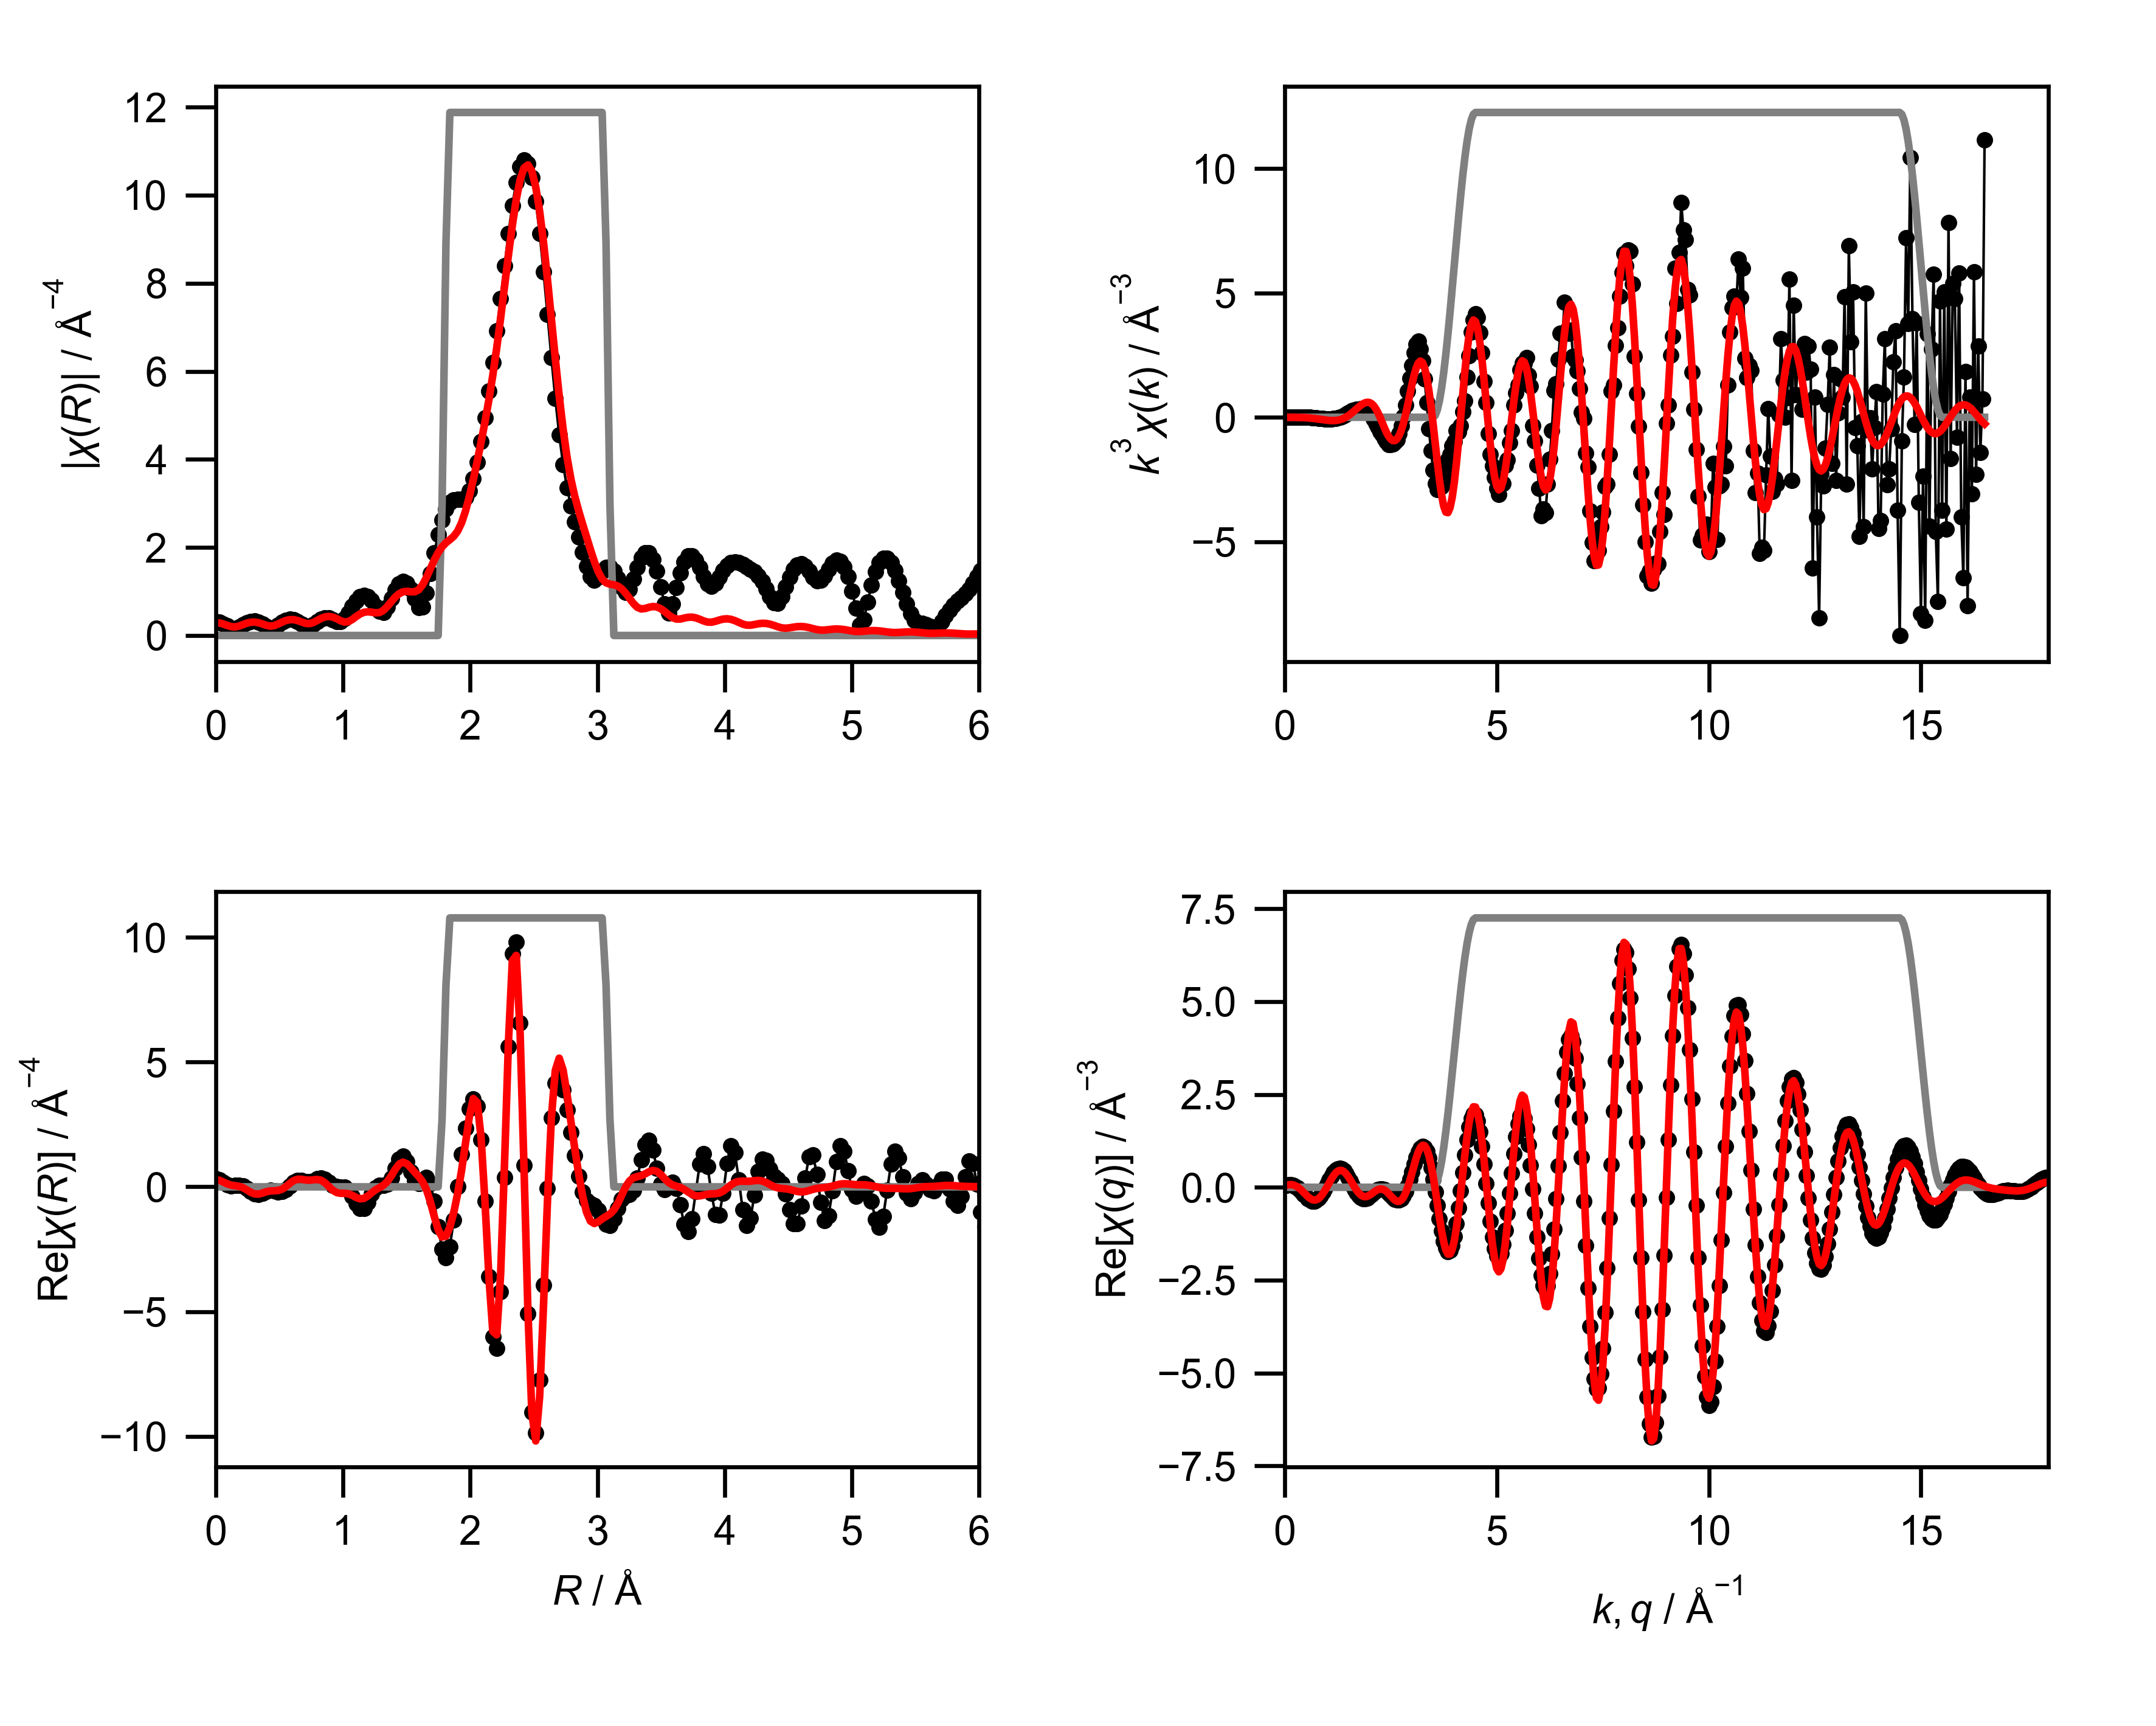

The table this chart was drawn from, first rows:
mea_k, mea_chik, mea_k3chik, mea_r, mea_chir_mag, mea_chir_re, mea_chir_im, mea_q, mea_chiq_mag, mea_chiq_re, mea_chiq_im, fit_k, fit_chik, fit_k3chik, fit_r, fit_chir_mag, fit_chir_re, fit_chir_im, fit_q, fit_chiq_mag, fit_chiq_re, fit_chiq_im, win_k, win_r
0.0, 0.2383, 0.0, 0.0, 0.3167, 0.3167, 0.0, 0.0, 0.06385, 0.04447, 0.04581, 0.0, -0.1506, -0.0, 0.0, 0.2917, 0.2917, 0.0, 0.0, 0.05604, 0.04526, 0.03305, 0.0, 0.0
0.05, 0.2063, 2.5784435020939985e-05, 0.03068, 0.3037, 0.2764, -0.126, 0.05, 0.08369, 0.05742, 0.06089, 0.05, -0.1506, -1.8825645219756204e-05, 0.03068, 0.2831, 0.2627, -0.1055, 0.05, 0.07403, 0.05905, 0.04465, 0.0, 0.0
0.1, 0.1754, 0.0001754, 0.06136, 0.2671, 0.1811, -0.1963, 0.1, 0.1063, 0.0645, 0.08452, 0.1, -0.1506, -0.0001506, 0.06136, 0.2595, 0.1924, -0.1742, 0.1, 0.09446, 0.06881, 0.0647, 0.0, 0.0
0.15, 0.1459, 0.0004923, 0.09204, 0.2149, 0.08903, -0.1956, 0.15, 0.1303, 0.0624, 0.1144, 0.15, -0.1505, -0.000508, 0.09204, 0.228, 0.1182, -0.195, 0.15, 0.1161, 0.07125, 0.09165, 0.0, 0.0
0.2, 0.1178, 0.0009425, 0.1227, 0.165, 0.04647, -0.1583, 0.2, 0.1551, 0.04865, 0.1472, 0.2, -0.1504, -0.001203, 0.1227, 0.2013, 0.06939, -0.1889, 0.2, 0.1384, 0.06369, 0.1228, 0.0, 0.0
0.25, 0.09141, 0.001428, 0.1534, 0.1502, 0.05373, -0.1403, 0.25, 0.1801, 0.02196, 0.1787, 0.25, -0.1501, -0.002345, 0.1534, 0.1946, 0.04616, -0.1891, 0.25, 0.1609, 0.04439, 0.1547, 0.0, 0.0
0.3, 0.06682, 0.001804, 0.1841, 0.1856, 0.06664, -0.1733, 0.3, 0.2052, -0.01752, 0.2044, 0.3, -0.1495, -0.004037, 0.1841, 0.2135, 0.02176, -0.2124, 0.3, 0.1835, 0.01284, 0.1831, 0.0, 0.0
0.35, 0.0442, 0.001895, 0.2148, 0.2419, 0.03298, -0.2396, 0.35, 0.2301, -0.06815, 0.2198, 0.35, -0.1486, -0.006373, 0.2148, 0.2469, -0.03289, -0.2447, 0.35, 0.206, -0.03011, 0.2038, 0.0, 0.0
0.4, 0.02371, 0.001517, 0.2454, 0.2918, -0.06438, -0.2846, 0.4, 0.2548, -0.1268, 0.221, 0.4, -0.1473, -0.009426, 0.2454, 0.2795, -0.1225, -0.2512, 0.4, 0.2283, -0.08223, 0.213, 0.0, 0.0
0.45, 0.005443, 0.000496, 0.2761, 0.3219, -0.1911, -0.259, 0.45, 0.279, -0.1892, 0.2051, 0.45, -0.1453, -0.01324, 0.2761, 0.3004, -0.2197, -0.205, 0.45, 0.2502, -0.14, 0.2073, 0.0, 0.0
0.5, -0.01095, -0.001368, 0.3068, 0.3261, -0.2851, -0.1582, 0.5, 0.3027, -0.2501, 0.1705, 0.5, -0.1424, -0.0178, 0.3068, 0.3042, -0.2837, -0.1099, 0.5, 0.2716, -0.199, 0.1848, 0.0, 0.0
0.55, -0.02588, -0.004306, 0.3375, 0.3034, -0.3021, -0.02775, 0.55, 0.3256, -0.3037, 0.1175, 0.55, -0.1419, -0.0236, 0.3375, 0.2901, -0.2901, -0.000636, 0.55, 0.2923, -0.2539, 0.1448, 0.0, 0.0
0.6, -0.0388, -0.00838, 0.3682, 0.2584, -0.2488, 0.06977, 0.6, 0.3477, -0.3444, 0.0479, 0.6, -0.1429, -0.03087, 0.3682, 0.2623, -0.249, 0.0825, 0.6, 0.3123, -0.2996, 0.08809, 0.0, 0.0
0.65, -0.04871, -0.01338, 0.3988, 0.2036, -0.1768, 0.101, 0.65, 0.3688, -0.3672, -0.0347, 0.65, -0.1434, -0.03938, 0.3988, 0.231, -0.196, 0.1223, 0.65, 0.3315, -0.331, 0.01736, 0.0, 0.0
0.7, -0.0573, -0.01966, 0.4295, 0.1658, -0.1419, 0.08578, 0.7, 0.3889, -0.3682, -0.1252, 0.7, -0.1431, -0.04907, 0.4295, 0.2133, -0.1641, 0.1362, 0.7, 0.3497, -0.3439, -0.06337, 0.0, 0.0
0.75, -0.06533, -0.02756, 0.4602, 0.1792, -0.1604, 0.07997, 0.75, 0.4078, -0.345, -0.2174, 0.75, -0.1418, -0.05983, 0.4602, 0.2237, -0.1571, 0.1592, 0.75, 0.3669, -0.3353, -0.1488, 0.0, 0.0
0.8, -0.07074, -0.03622, 0.4909, 0.2345, -0.1958, 0.129, 0.8, 0.4254, -0.2971, -0.3044, 0.8, -0.1395, -0.07144, 0.4909, 0.2592, -0.1468, 0.2136, 0.8, 0.3828, -0.3038, -0.2329, 0.0, 0.0
0.85, -0.07169, -0.04402, 0.5216, 0.2965, -0.1878, 0.2294, 0.85, 0.4416, -0.226, -0.3794, 0.85, -0.1361, -0.08356, 0.5216, 0.303, -0.09675, 0.2872, 0.85, 0.3976, -0.25, -0.3091, 0.0, 0.0
0.9, -0.07283, -0.05309, 0.5522, 0.3436, -0.1013, 0.3283, 0.9, 0.4563, -0.1353, -0.4358, 0.9, -0.1313, -0.09574, 0.5522, 0.3399, 0.006224, 0.3398, 0.9, 0.4109, -0.176, -0.3713, 0.0, 0.0
0.95, -0.07183, -0.06158, 0.5829, 0.3649, 0.04311, 0.3624, 0.95, 0.4694, -0.03007, -0.4684, 0.95, -0.1252, -0.1074, 0.5829, 0.3601, 0.1374, 0.3328, 0.95, 0.4228, -0.08598, -0.414, 0.0, 0.0
1.0, -0.06717, -0.06717, 0.6136, 0.3562, 0.1814, 0.3065, 1.0, 0.4807, 0.0828, -0.4735, 1.0, -0.1178, -0.1178, 0.6136, 0.3594, 0.2493, 0.2589, 1.0, 0.4332, 0.01444, -0.4329, 0.0, 0.0
1.05, -0.06032, -0.06983, 0.6443, 0.3193, 0.2534, 0.1942, 1.05, 0.4903, 0.1957, -0.4495, 1.05, -0.1089, -0.126, 0.6443, 0.3391, 0.3046, 0.149, 1.05, 0.4419, 0.1186, -0.4256, 0.0, 0.0
1.1, -0.0502, -0.06682, 0.675, 0.264, 0.2474, 0.09212, 1.1, 0.498, 0.3007, -0.3969, 1.1, -0.0986, -0.1312, 0.675, 0.3066, 0.3025, 0.04978, 1.1, 0.4488, 0.2193, -0.3916, 0.0, 0.0
1.15, -0.03731, -0.05674, 0.7056, 0.213, 0.2074, 0.04848, 1.15, 0.5037, 0.3902, -0.3185, 1.15, -0.08699, -0.1323, 0.7056, 0.2767, 0.2764, -0.01102, 1.15, 0.454, 0.3092, -0.3324, 0.0, 0.0
1.2, -0.02625, -0.04536, 0.7363, 0.2041, 0.1963, 0.05587, 1.2, 0.5074, 0.4577, -0.219, 1.2, -0.07413, -0.1281, 0.7363, 0.269, 0.2654, -0.04389, 1.2, 0.4573, 0.3818, -0.2516, 0.0, 0.0
1.25, -0.01311, -0.0256, 0.767, 0.2502, 0.2432, 0.05896, 1.25, 0.5089, 0.4979, -0.1052, 1.25, -0.06016, -0.1175, 0.767, 0.2935, 0.2806, -0.08607, 1.25, 0.4586, 0.4318, -0.1545, 0.0, 0.0
1.3, -0.0007391, -0.001624, 0.7977, 0.3177, 0.3176, 0.001813, 1.3, 0.5083, 0.5081, 0.01525, 1.3, -0.04524, -0.0994, 0.7977, 0.3395, 0.2952, -0.1678, 1.3, 0.4579, 0.4554, -0.04785, 0.0, 0.0
1.35, 0.0132, 0.03247, 0.8283, 0.3749, 0.3541, -0.123, 1.35, 0.5054, 0.4874, 0.134, 1.35, -0.02963, -0.07289, 0.8283, 0.3875, 0.2648, -0.2829, 1.35, 0.4551, 0.451, 0.06092, 0.0, 0.0
1.4, 0.02914, 0.07997, 0.859, 0.4046, 0.3062, -0.2644, 1.4, 0.5003, 0.4375, 0.2426, 1.4, -0.0136, -0.03732, 0.859, 0.4217, 0.165, -0.3881, 1.4, 0.4502, 0.4192, 0.1641, 0.0, 0.0
1.45, 0.03974, 0.1212, 0.8897, 0.3998, 0.1881, -0.3528, 1.45, 0.4928, 0.3624, 0.3339, 1.45, 0.002495, 0.007608, 0.8897, 0.4329, 0.01464, -0.4326, 1.45, 0.4431, 0.3627, 0.2545, 0.0, 0.0
1.5, 0.04877, 0.1646, 0.9204, 0.3646, 0.06537, -0.3587, 1.5, 0.4829, 0.2681, 0.4016, 1.5, 0.01829, 0.06172, 0.9204, 0.4181, -0.1333, -0.3963, 1.5, 0.4338, 0.2862, 0.3259, 0.0, 0.0
1.55, 0.06113, 0.2276, 0.9511, 0.3204, 0.0004426, -0.3204, 1.55, 0.4706, 0.1618, 0.4419, 1.55, 0.03337, 0.1243, 0.9511, 0.3816, -0.2285, -0.3056, 1.55, 0.4222, 0.1959, 0.374, 0.0, 0.0
1.6, 0.06403, 0.2623, 0.9817, 0.3144, -0.005819, -0.3143, 1.6, 0.4558, 0.05172, 0.4529, 1.6, 0.04734, 0.1939, 0.9817, 0.3363, -0.259, -0.2145, 1.6, 0.4083, 0.09908, 0.3961, 0.0, 0.0
1.65, 0.06513, 0.2926, 1.012, 0.3864, -0.02382, -0.3857, 1.65, 0.4387, -0.05382, 0.4353, 1.65, 0.05979, 0.2686, 1.012, 0.3056, -0.2581, -0.1636, 1.65, 0.3921, 0.003245, 0.3921, 0.0, 0.0
1.7, 0.06646, 0.3265, 1.043, 0.5162, -0.142, -0.4963, 1.7, 0.419, -0.1472, 0.3923, 1.7, 0.07026, 0.3452, 1.043, 0.3143, -0.2762, -0.1499, 1.7, 0.3736, -0.08431, 0.3639, 0.0, 0.0
1.75, 0.06083, 0.326, 1.074, 0.6616, -0.3868, -0.5367, 1.75, 0.3969, -0.2222, 0.3289, 1.75, 0.07836, 0.4199, 1.074, 0.3633, -0.3393, -0.13, 1.75, 0.3527, -0.1573, 0.3157, 0.0, 0.0
1.8, 0.05728, 0.334, 1.104, 0.7901, -0.6802, -0.4021, 1.8, 0.3724, -0.2743, 0.2518, 1.8, 0.0837, 0.4882, 1.104, 0.4294, -0.4257, -0.05621, 1.8, 0.3295, -0.2111, 0.253, 0.0, 0.0
1.85, 0.04943, 0.313, 1.135, 0.879, -0.8754, -0.08027, 1.85, 0.3454, -0.3013, 0.1688, 1.85, 0.08604, 0.5448, 1.135, 0.4887, -0.4815, 0.08343, 1.85, 0.304, -0.243, 0.1827, 0.0, 0.0
1.9, 0.04329, 0.2969, 1.166, 0.9128, -0.8546, 0.3207, 1.9, 0.316, -0.3037, 0.08755, 1.9, 0.08523, 0.5846, 1.166, 0.5267, -0.4618, 0.2532, 1.9, 0.2763, -0.2526, 0.1119, 0.0, 0.0
1.95, 0.03218, 0.2386, 1.197, 0.884, -0.617, 0.6331, 1.95, 0.2844, -0.2839, 0.01543, 1.95, 0.08123, 0.6023, 1.197, 0.5383, -0.3651, 0.3956, 1.95, 0.2463, -0.2416, 0.04756, 0.0, 0.0
2.0, 0.02458, 0.1966, 1.227, 0.7959, -0.2878, 0.742, 2.0, 0.2504, -0.2469, -0.04161, 2.0, 0.074, 0.592, 1.227, 0.5289, -0.2334, 0.4746, 2.0, 0.2142, -0.2141, -0.004437, 0.0, 0.0
2.05, 0.008733, 0.07524, 1.258, 0.668, -0.03312, 0.6671, 2.05, 0.2143, -0.1991, -0.07946, 2.05, 0.06359, 0.5478, 1.258, 0.515, -0.1161, 0.5017, 2.05, 0.1801, -0.1756, -0.03984, 0.0, 0.0
2.1, -0.00805, -0.07455, 1.289, 0.5497, 0.06165, 0.5463, 2.1, 0.1763, -0.1477, -0.09634, 2.1, 0.05018, 0.4647, 1.289, 0.5224, -0.02803, 0.5216, 2.1, 0.1443, -0.1328, -0.05647, 0.0, 0.0
2.15, -0.02498, -0.2482, 1.319, 0.5294, 0.05639, 0.5264, 2.15, 0.1367, -0.1002, -0.09295, 2.15, 0.03439, 0.3418, 1.319, 0.5716, 0.06443, 0.5679, 2.15, 0.1075, -0.09271, -0.05449, 0.0, 0.0
2.2, -0.0372, -0.3961, 1.35, 0.6502, 0.1089, 0.641, 2.2, 0.09645, -0.06362, -0.07249, 2.2, 0.01722, 0.1833, 1.35, 0.6607, 0.2136, 0.6252, 2.2, 0.07189, -0.06197, -0.03643, 0.0, 0.0
2.25, -0.05203, -0.5926, 1.381, 0.8444, 0.3435, 0.7713, 2.25, 0.05915, -0.04331, -0.04029, 2.25, -0.0002897, -0.0033, 1.381, 0.7687, 0.4399, 0.6303, 2.25, 0.04658, -0.04605, -0.007025, 0.0, 0.0
2.3, -0.0567, -0.6898, 1.411, 1.035, 0.7349, 0.7289, 2.3, 0.04279, -0.04266, -0.003316, 2.3, -0.0171, -0.2081, 1.411, 0.8711, 0.7015, 0.5164, 2.3, 0.05571, -0.04855, 0.02733, 0.0, 0.0
2.35, -0.06664, -0.8649, 1.442, 1.174, 1.101, 0.4069, 2.35, 0.06963, -0.06256, 0.03058, 2.35, -0.03205, -0.416, 1.442, 0.9489, 0.9107, 0.2665, 2.35, 0.09221, -0.07074, 0.05914, 0.0, 0.0
2.4, -0.07084, -0.9793, 1.473, 1.231, 1.226, -0.117, 2.4, 0.1144, -0.1011, 0.05346, 2.4, -0.04393, -0.6073, 1.473, 0.9919, 0.9897, -0.06545, 2.4, 0.1374, -0.1112, 0.0807, 0.0, 0.0
2.45, -0.07389, -1.087, 1.503, 1.19, 1.02, -0.613, 2.45, 0.1645, -0.1538, 0.05826, 2.45, -0.05196, -0.7642, 1.503, 1.001, 0.9232, -0.3875, 2.45, 0.1865, -0.166, 0.08488, 0.0, 0.0
2.5, -0.07005, -1.095, 1.534, 1.05, 0.6085, -0.8562, 2.5, 0.2173, -0.2136, 0.03959, 2.5, -0.05611, -0.8767, 1.534, 0.9917, 0.764, -0.6323, 2.5, 0.238, -0.2286, 0.06604, 0.0, 0.0
2.55, -0.06482, -1.075, 1.565, 0.8358, 0.2488, -0.7979, 2.55, 0.2721, -0.272, -0.005503, 2.55, -0.05653, -0.9373, 1.565, 0.9922, 0.5859, -0.8008, 2.55, 0.2915, -0.2907, 0.02079, 0.0, 0.0
2.6, -0.05696, -1.001, 1.595, 0.6327, 0.1442, -0.616, 2.6, 0.3284, -0.3193, -0.07703, 2.6, -0.05336, -0.9378, 1.595, 1.038, 0.4176, -0.9499, 2.6, 0.3466, -0.3427, -0.05144, 0.0, 0.0
2.65, -0.048, -0.8933, 1.626, 0.6523, 0.2737, -0.5921, 2.65, 0.3861, -0.3458, -0.1718, 2.65, -0.04681, -0.871, 1.626, 1.149, 0.2134, -1.129, 2.65, 0.4032, -0.375, -0.148, 0.0, 0.0
2.7, -0.03356, -0.6605, 1.657, 0.9695, 0.3806, -0.8916, 2.7, 0.445, -0.3431, -0.2833, 2.7, -0.03723, -0.7329, 1.657, 1.317, -0.1107, -1.312, 2.7, 0.461, -0.3786, -0.2631, 0.0, 0.0
2.75, -0.01657, -0.3446, 1.687, 1.412, 0.1438, -1.405, 2.75, 0.5048, -0.3046, -0.4025, 2.75, -0.02514, -0.5227, 1.687, 1.515, -0.5973, -1.392, 2.75, 0.52, -0.3463, -0.3879, 0.0, 0.0
2.8, 0.001227, 0.02694, 1.718, 1.871, -0.5782, -1.779, 2.8, 0.5653, -0.2268, -0.5179, 2.8, -0.0111, -0.2437, 1.718, 1.711, -1.185, -1.235, 2.8, 0.58, -0.2739, -0.5112, 0.0, 0.0
2.85, 0.02118, 0.4903, 1.749, 2.287, -1.604, -1.63, 2.85, 0.6265, -0.1095, -0.6169, 2.85, 0.004179, 0.09674, 1.749, 1.881, -1.715, -0.7735, 2.85, 0.6408, -0.1605, -0.6203, 0.0, 0.0
2.9, 0.04276, 1.043, 1.779, 2.628, -2.502, -0.805, 2.9, 0.6882, 0.04313, -0.6868, 2.9, 0.01986, 0.4843, 1.779, 2.012, -2.011, -0.06583, 2.9, 0.7023, -0.00919, -0.7022, 0.0, 0.25
2.95, 0.06127, 1.573, 1.81, 2.873, -2.829, 0.5006, 2.95, 0.7501, 0.2233, -0.7161, 2.95, 0.0349, 0.896, 1.81, 2.105, -1.974, 0.7327, 2.95, 0.7643, 0.1729, -0.7445, 0.0, 0.75
... 541 more rows
